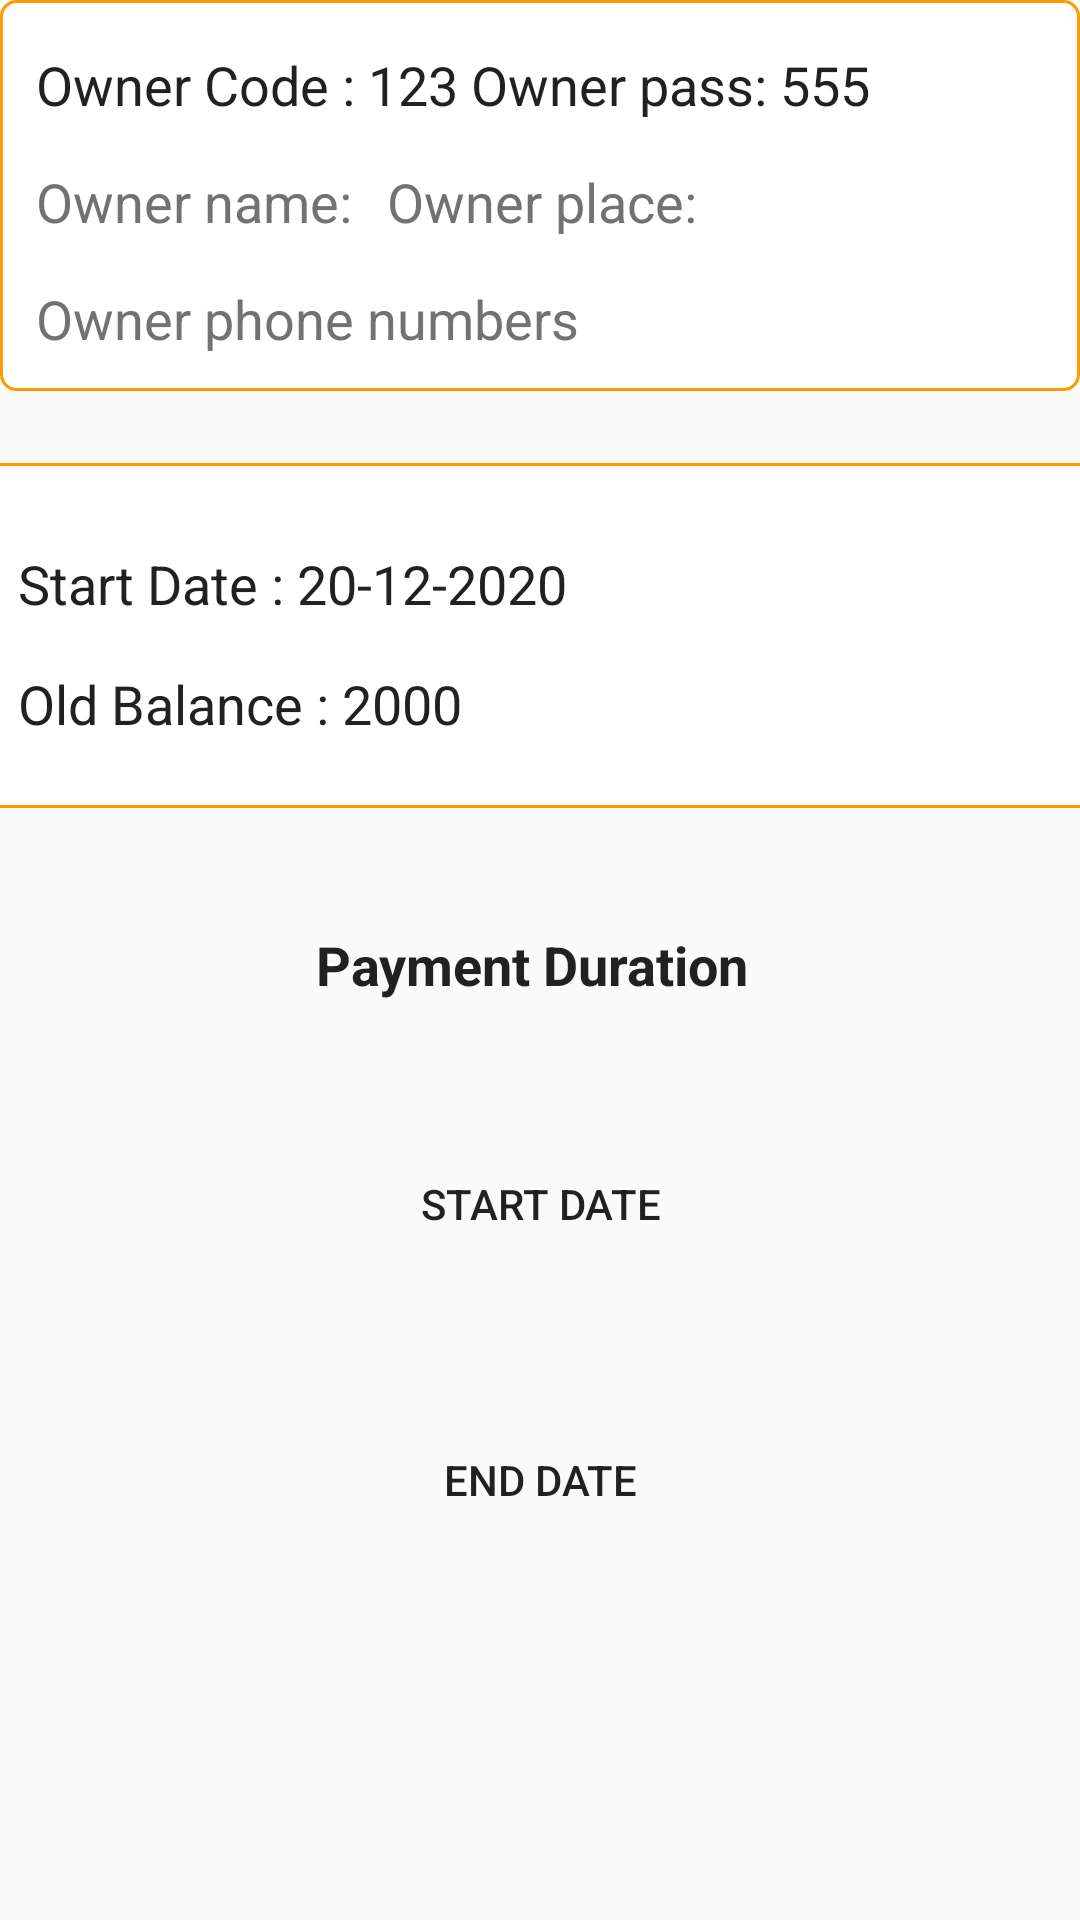

Reconstruct the res/layout file that produces this screen, plus the resources it refers to.
<!-- AndroidManifest.xml: application theme AppTheme -->
<!-- res/layout/activity_payment__history.xml -->
<?xml version="1.0" encoding="utf-8"?>
<androidx.constraintlayout.widget.ConstraintLayout xmlns:android="http://schemas.android.com/apk/res/android"
    xmlns:app="http://schemas.android.com/apk/res-auto"
    xmlns:tools="http://schemas.android.com/tools"
    android:layout_width="match_parent"
    android:layout_height="match_parent"
    android:layout_marginLeft="10dp"
    android:layout_marginTop="10dp"
    android:layout_marginRight="10dp"
    android:orientation="horizontal"
    tools:context=".Payment_History">

    <androidx.constraintlayout.widget.ConstraintLayout

        android:id="@+id/constraintLayout"
        android:layout_width="match_parent"
        android:layout_height="wrap_content"
        android:background="@drawable/_5dp_corner_oval_rectangle"
        android:gravity="center_vertical"
        android:orientation="horizontal"
        android:padding="12dp"
        app:layout_constraintEnd_toEndOf="parent"
        app:layout_constraintStart_toStartOf="parent"
        app:layout_constraintTop_toTopOf="parent">

        <TextView

            android:id="@+id/ownerCode"
            android:layout_width="163dp"
            android:layout_height="27dp"
            android:layout_marginTop="4dp"
            android:text="Owner Code : 123"
            android:textColor="#212121"
            android:textSize="18sp"
            app:layout_constraintEnd_toEndOf="parent"
            app:layout_constraintHorizontal_bias="0.0"
            app:layout_constraintStart_toStartOf="parent"
            app:layout_constraintTop_toTopOf="parent" />

        <TextView

            android:id="@+id/ownerPass"
            android:layout_width="168dp"
            android:layout_height="30dp"
            android:layout_marginTop="4dp"
            android:text="Owner pass: 555"
            android:textColor="#212121"
            android:textSize="18sp"
            app:layout_constraintEnd_toEndOf="parent"
            app:layout_constraintHorizontal_bias="0.863"
            app:layout_constraintStart_toStartOf="parent"
            app:layout_constraintTop_toTopOf="parent" />


        <TextView

            android:id="@+id/ownerName"
            android:layout_width="123dp"
            android:layout_height="27dp"
            android:layout_marginTop="12dp"
            android:text="Owner name:"
            android:textColor="#727272"
            android:textSize="18sp"
            app:layout_constraintEnd_toEndOf="parent"
            app:layout_constraintHorizontal_bias="0.0"
            app:layout_constraintStart_toStartOf="parent"
            app:layout_constraintTop_toBottomOf="@+id/ownerCode" />

        <TextView

            android:id="@+id/ownerPlace"
            android:layout_width="123dp"
            android:layout_height="27dp"
            android:layout_marginTop="12dp"
            android:text="Owner place:"
            android:textColor="#727272"
            android:textSize="18sp"
            app:layout_constraintEnd_toEndOf="parent"
            app:layout_constraintHorizontal_bias="0.55"
            app:layout_constraintStart_toStartOf="parent"
            app:layout_constraintTop_toBottomOf="@+id/ownerCode" />

        <TextView

            android:id="@+id/OwnerPhone"
            android:layout_width="match_parent"
            android:layout_height="wrap_content"
            android:layout_marginTop="12dp"
            android:text="Owner phone numbers"
            android:textColor="#727272"
            android:textSize="18sp"
            app:layout_constraintEnd_toEndOf="parent"
            app:layout_constraintHorizontal_bias="0.64"
            app:layout_constraintStart_toStartOf="parent"
            app:layout_constraintTop_toBottomOf="@+id/ownerName" />

    </androidx.constraintlayout.widget.ConstraintLayout>

    <androidx.constraintlayout.widget.ConstraintLayout

        android:id="@+id/constraintLayout1"
        android:layout_width="387dp"
        android:layout_height="115dp"
        android:layout_marginTop="24dp"
        android:background="@drawable/_5dp_corner_oval_rectangle"
        android:gravity="center_vertical"
        android:orientation="horizontal"
        android:padding="12dp"
        app:layout_constraintEnd_toEndOf="parent"
        app:layout_constraintHorizontal_bias="0.6"
        app:layout_constraintStart_toStartOf="parent"
        app:layout_constraintTop_toBottomOf="@+id/constraintLayout">

        <TextView

            android:id="@+id/ownerCode1"
            android:layout_width="344dp"
            android:layout_height="28dp"
            android:layout_marginTop="16dp"
            android:text="Start Date : 20-12-2020"
            android:textColor="#212121"
            android:textSize="18sp"
            app:layout_constraintEnd_toEndOf="parent"
            app:layout_constraintStart_toStartOf="parent"
            app:layout_constraintTop_toTopOf="parent" />

        <TextView

            android:id="@+id/ownerPass1"
            android:layout_width="344dp"
            android:layout_height="40dp"
            android:layout_marginTop="12dp"
            android:text="Old Balance : 2000"
            android:textColor="#212121"
            android:textSize="18sp"
            app:layout_constraintEnd_toEndOf="parent"
            app:layout_constraintStart_toStartOf="parent"
            app:layout_constraintTop_toBottomOf="@+id/ownerCode1" />


    </androidx.constraintlayout.widget.ConstraintLayout>


    <TextView

        android:id="@+id/paymentDuration"
        android:layout_width="344dp"
        android:layout_height="40dp"
        android:layout_marginTop="40dp"
        android:gravity="center_horizontal"
        android:text="Payment Duration"
        android:textColor="#212121"
        android:textSize="18sp"
        android:textStyle="bold"
        app:layout_constraintEnd_toEndOf="parent"
        app:layout_constraintHorizontal_bias="0.333"
        app:layout_constraintStart_toStartOf="parent"
        app:layout_constraintTop_toBottomOf="@+id/constraintLayout1" />

    <Button
        android:id="@+id/startDate"
        android:layout_width="250dp"
        android:layout_height="48dp"
        android:layout_marginTop="28dp"
        android:background="@drawable/shape_button"
        android:text="Start Date"
        app:layout_constraintEnd_toEndOf="parent"
        app:layout_constraintStart_toStartOf="parent"
        app:layout_constraintTop_toBottomOf="@+id/paymentDuration" />

    <Button
        android:id="@+id/endDate"
        android:layout_width="250dp"
        android:layout_height="48dp"
        android:layout_marginTop="44dp"
        android:background="@drawable/shape_button"
        android:text="End Date"
        app:layout_constraintEnd_toEndOf="parent"
        app:layout_constraintStart_toStartOf="parent"
        app:layout_constraintTop_toBottomOf="@+id/startDate" />

    <Button
        android:id="@+id/calculateButton"
        android:layout_width="350dp"
        android:layout_height="48dp"
        android:layout_marginTop="112dp"
        android:background="@drawable/shape_button"
        android:text="Calculate Payment"
        app:layout_constraintEnd_toEndOf="parent"
        app:layout_constraintStart_toStartOf="parent"
        app:layout_constraintTop_toBottomOf="@+id/endDate" />


</androidx.constraintlayout.widget.ConstraintLayout>
<!-- resources referenced by this layout -->
<resources>
  <!-- drawable _5dp_corner_oval_rectangle (drawable-v24) -->
  <?xml version="1.0" encoding="utf-8"?>
  <shape xmlns:android="http://schemas.android.com/apk/res/android">
  
      
      <solid android:color="#ffffff" />
  
      
      <stroke
          android:width="1dp"
          android:color="#ff9900" />
  
      
      <corners android:radius="5dp" />
  
  </shape>
  <style name="AppTheme" parent="Theme.AppCompat.Light.DarkActionBar">
          
          <item name="colorPrimary">@color/colorPrimary</item>
          <item name="colorPrimaryDark">@color/colorPrimaryDark</item>
          <item name="colorAccent">@color/colorAccent</item>
      </style>
  <color name="colorPrimary">#6200EE</color>
  <color name="colorPrimaryDark">#3700B3</color>
  <color name="colorAccent">#03DAC5</color>
</resources>
